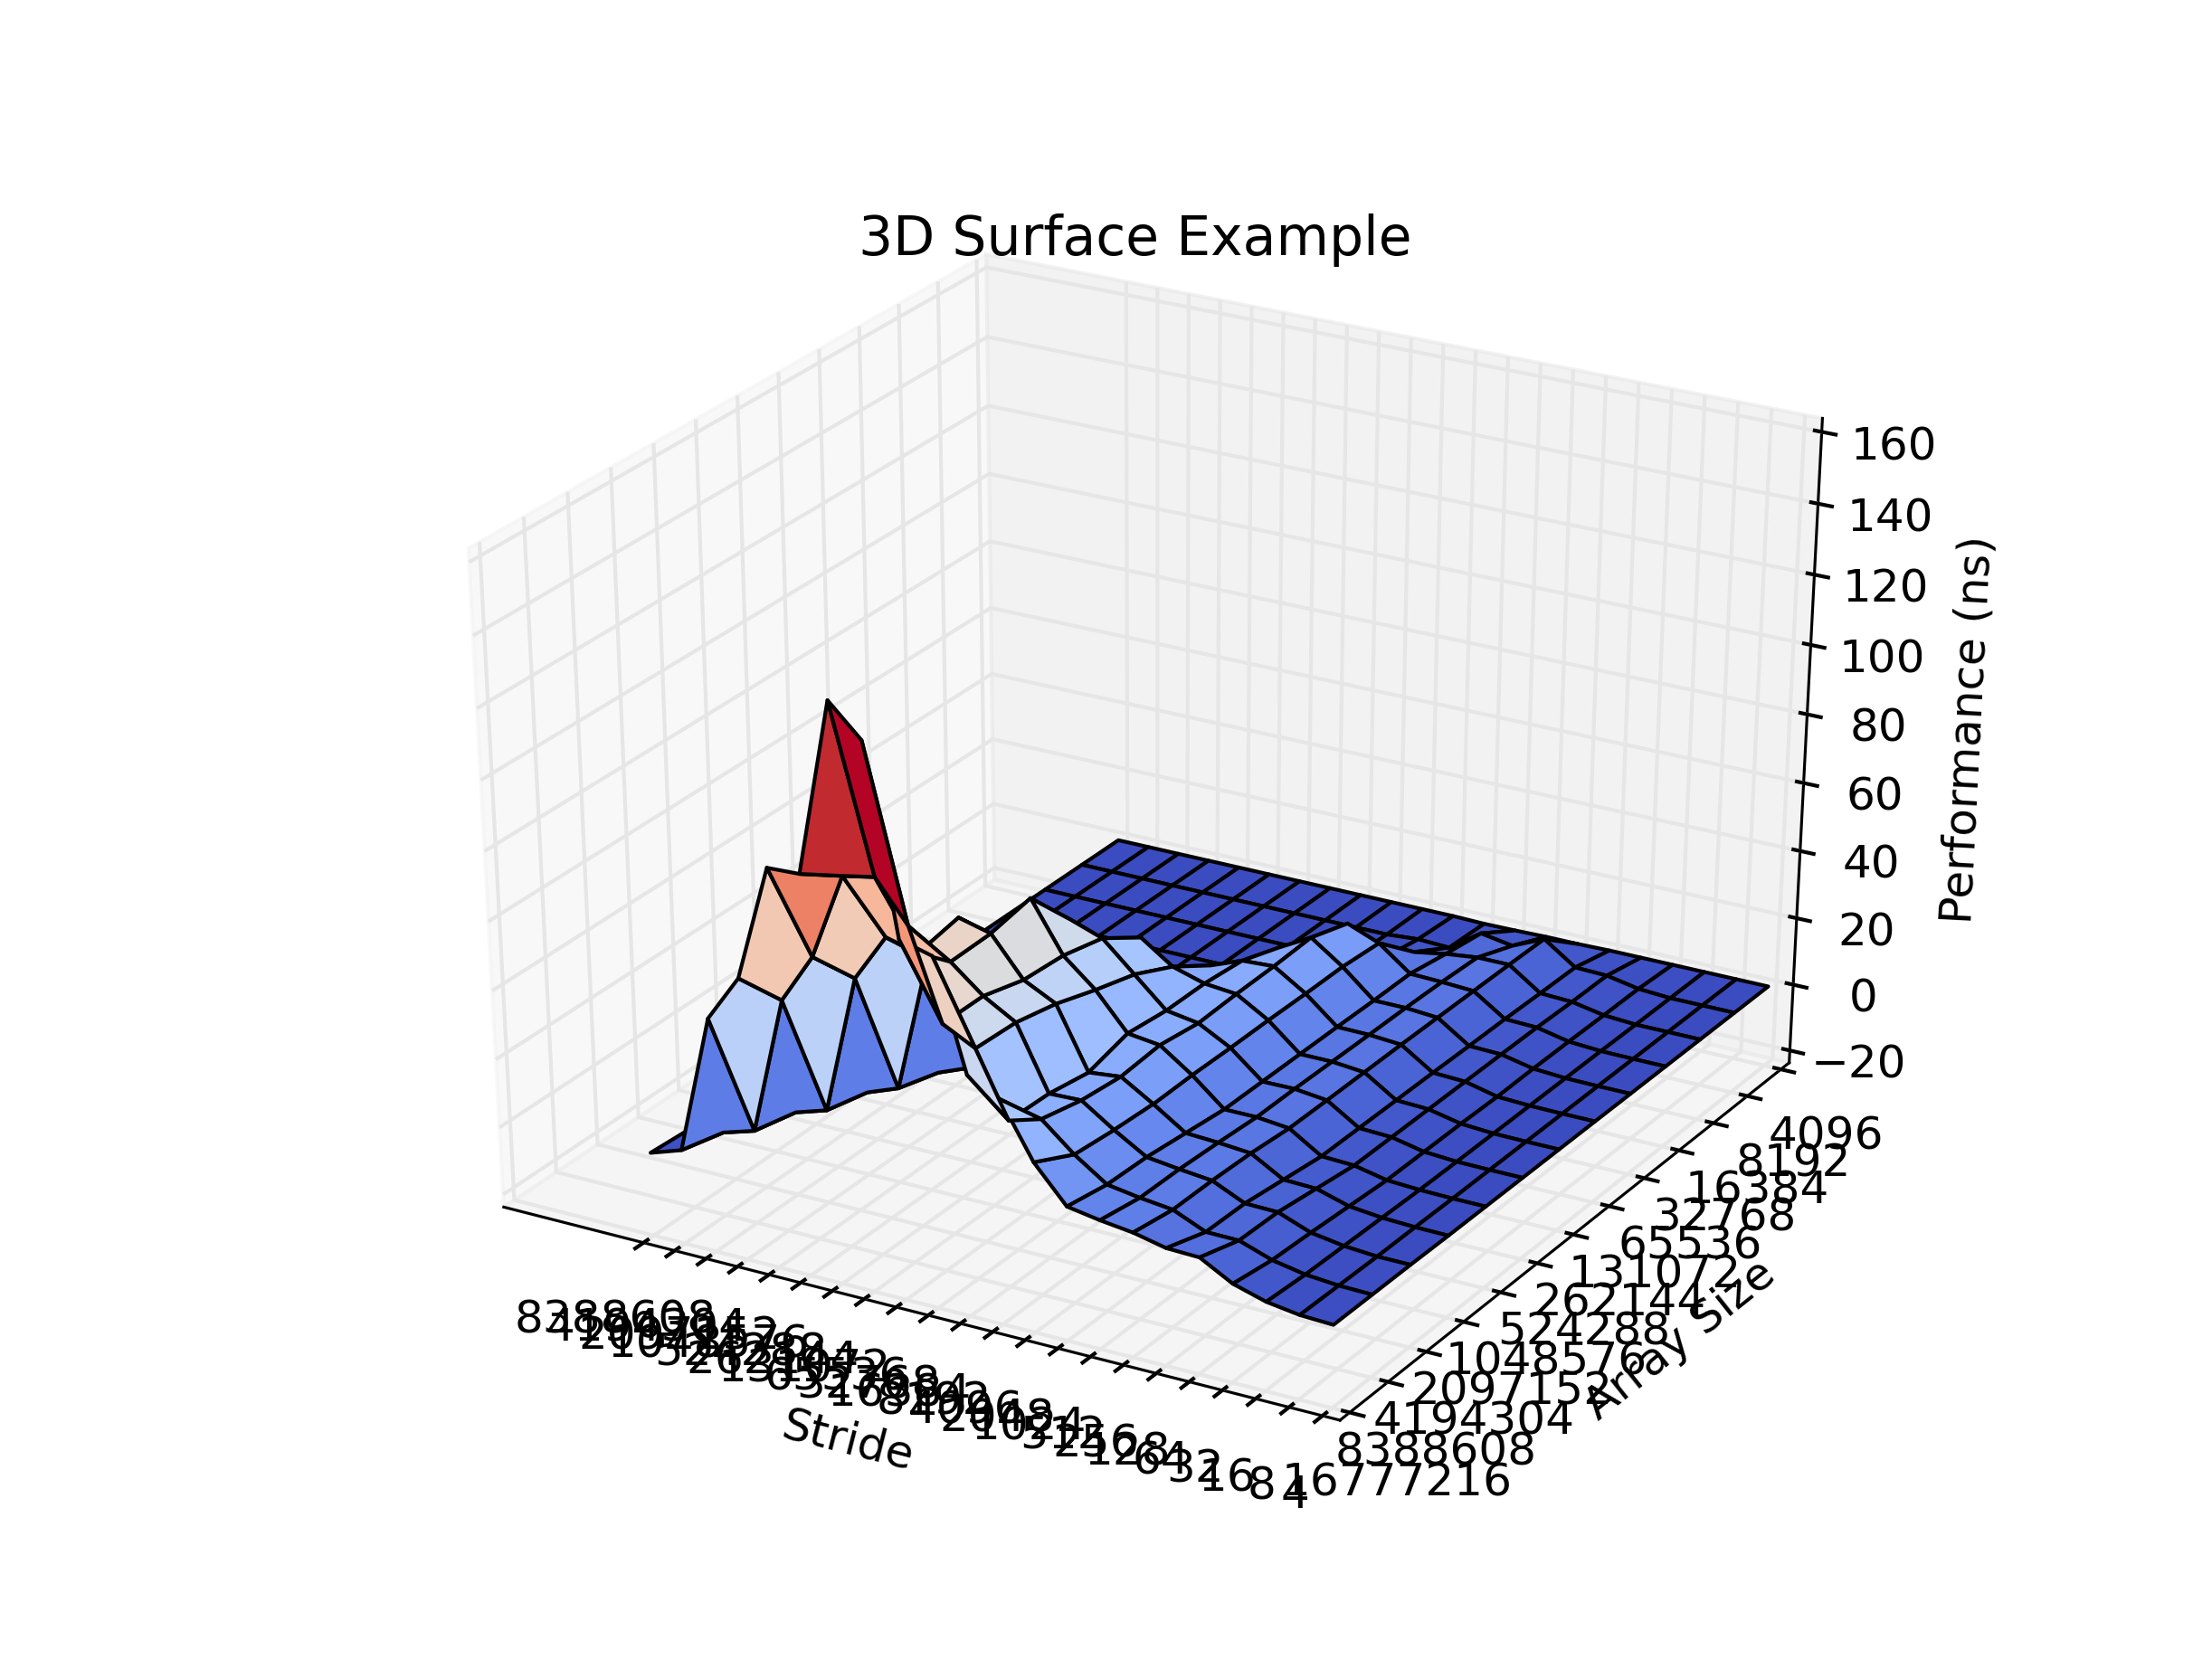

The file beside this chart, header and first rows:
1.3, 0.5, 0.6, 0.6, 1, 0.6, 1, 0.6, 0.6, 0.6, 0.6, 0.6, 0.6, , , , , , , , , 
0.6, 0.6, 0.6, 0.6, 0.6, 0.6, 0.6, 0.6, 0.6, 0.6, 0.6, 0.6, 0.6, , , , , , , , , 
0.5, 0.5, 0.5, 0.6, 0.6, 0.6, 0.7, 0.9, 0.9, 0.9, 0.9, 0.9, 0.9, , , , , , , , , 
0.5, 0.5, 1.5, 0.5, 0.8, 0.8, 0.9, 1.4, 1.4, 1.4, 1.4, 1.5, 1.6, , , , , , , , , 
0.5, 0.6, 0.5, 0.5, 2, 2, 2.2, 2.9, 3, 3, 3, 3, 3.2, , , , , , , , , 
0.4, 0.3, 0.5, 0.6, 2, 2, 2.1, 2.9, 4.3, 3, 3.1, 3, 3.2, , , , , , , , , 
0.4, 0.7, 0.5, 0.5, 1.9, 1.8, 2.1, 2.9, 3, 3, 3.1, 3, 3.1, , , , , , , , , 
0.5, 0.4, 0.4, 0.5, 1.8, 1.9, 2.1, 2.8, 2.9, 2.9, 2.9, 2.9, 3, , , , , , , , , 
1, 0.5, 0.4, 0.5, 3.4, 3.5, 4, 4.5, 4.4, 4.5, 4.4, 4.4, 4.4, , , , , , , , , 
0.4, 1, 0.5, 0.5, 3.5, 4.9, 5.1, 5.8, 5.7, 5.8, 5.7, 5.6, 5.6, , , , , , , , , 
, 0.4, 1, 0.8, 4.8, 5.8, 7.2, 9.2, 9.2, 9.3, 8.9, 8.5, 9, , , , , , , , , 
, , 0.4, 1, 0.8, 4.8, 5.8, 8, 9.4, 9.3, 12.8, 9, 9.3, , , , , , , , , 
, , , 0.4, 1, 0.9, 4.8, 7.1, 8.3, 9.4, 9.2, 9.1, 9.2, , , , , , , , , 
, , , , 0.4, 1, 0.9, 5.7, 7.2, 8.8, 8.8, 9, 9.1, , , , , , , , , 
, , , , , 0.4, 1, 3.2, 6.2, 7.5, 8.7, 8.9, 9.4, , , , , , , , , 
, , , , , , 0.4, 1, 1.5, 5.7, 8.1, 7.4, 7.9, , , , , , , , , 
, , , , , , , 0.4, 1, 1.5, 5.8, 6.8, 7.5, , , , , , , , , 
, , , , , , , , 0.4, 1, 1.3, 8.3, 11.1, , , , , , , , , 
, , , , , , , , , 0.4, 3, 4.2, 15.3, , , , , , , , , 
, , , , , , , , , , 0.4, 4.2, 4.8, , , , , , , , , 
, , , , , , , , , , , 0.4, 4.2, , , , , , , , , 
, , , , , , , , , , , , 0.4, , , , , , , , , 
1.3, 0.6, 0.5, 0.5, 0.5, 0.4, 0.4, 0.5, 1, 0.4, , , , , , , , , , , , 
0.5, 0.6, 0.5, 0.5, 0.6, 0.3, 0.7, 0.4, 0.5, 1, 0.4, , , , , , , , , , , 
0.6, 0.6, 0.5, 1.5, 0.5, 0.5, 0.5, 0.4, 0.4, 0.5, 1, 0.4, , , , , , , , , , 
0.6, 0.6, 0.6, 0.5, 0.5, 0.6, 0.5, 0.5, 0.5, 0.5, 0.8, 1, 0.4, , , , , , , , , 
1, 0.6, 0.6, 0.8, 2, 2, 1.9, 1.8, 3.4, 3.5, 4.8, 0.8, 1, 0.4, , , , , , , , 
0.6, 0.6, 0.6, 0.8, 2, 2, 1.8, 1.9, 3.5, 4.9, 5.8, 4.8, 0.9, 1, 0.4, , , , , , , 
1, 0.6, 0.7, 0.9, 2.2, 2.1, 2.1, 2.1, 4, 5.1, 7.2, 5.8, 4.8, 0.9, 1, 0.4, , , , , , 
0.6, 0.6, 0.9, 1.4, 2.9, 2.9, 2.9, 2.8, 4.5, 5.8, 9.2, 8, 7.1, 5.7, 3.2, 1, 0.4, , , , , 
0.6, 0.6, 0.9, 1.4, 3, 4.3, 3, 2.9, 4.4, 5.7, 9.2, 9.4, 8.3, 7.2, 6.2, 1.5, 1, 0.4, , , , 
0.6, 0.6, 0.9, 1.4, 3, 3, 3, 2.9, 4.5, 5.8, 9.3, 9.3, 9.4, 8.8, 7.5, 5.7, 1.5, 1, 0.4, , , 
0.6, 0.6, 0.9, 1.4, 3, 3.1, 3.1, 2.9, 4.4, 5.7, 8.9, 12.8, 9.2, 8.8, 8.7, 8.1, 5.8, 1.3, 3, 0.4, , 
0.6, 0.6, 0.9, 1.5, 3, 3, 3, 2.9, 4.4, 5.6, 8.5, 9, 9.1, 9, 8.9, 7.4, 6.8, 8.3, 4.2, 4.2, 0.4, 
0.6, 0.6, 0.9, 1.6, 3.2, 3.2, 3.1, 3, 4.4, 5.6, 9, 9.3, 9.2, 9.1, 9.4, 7.9, 7.5, 11.1, 15.3, 4.8, 4.2, 0.4
